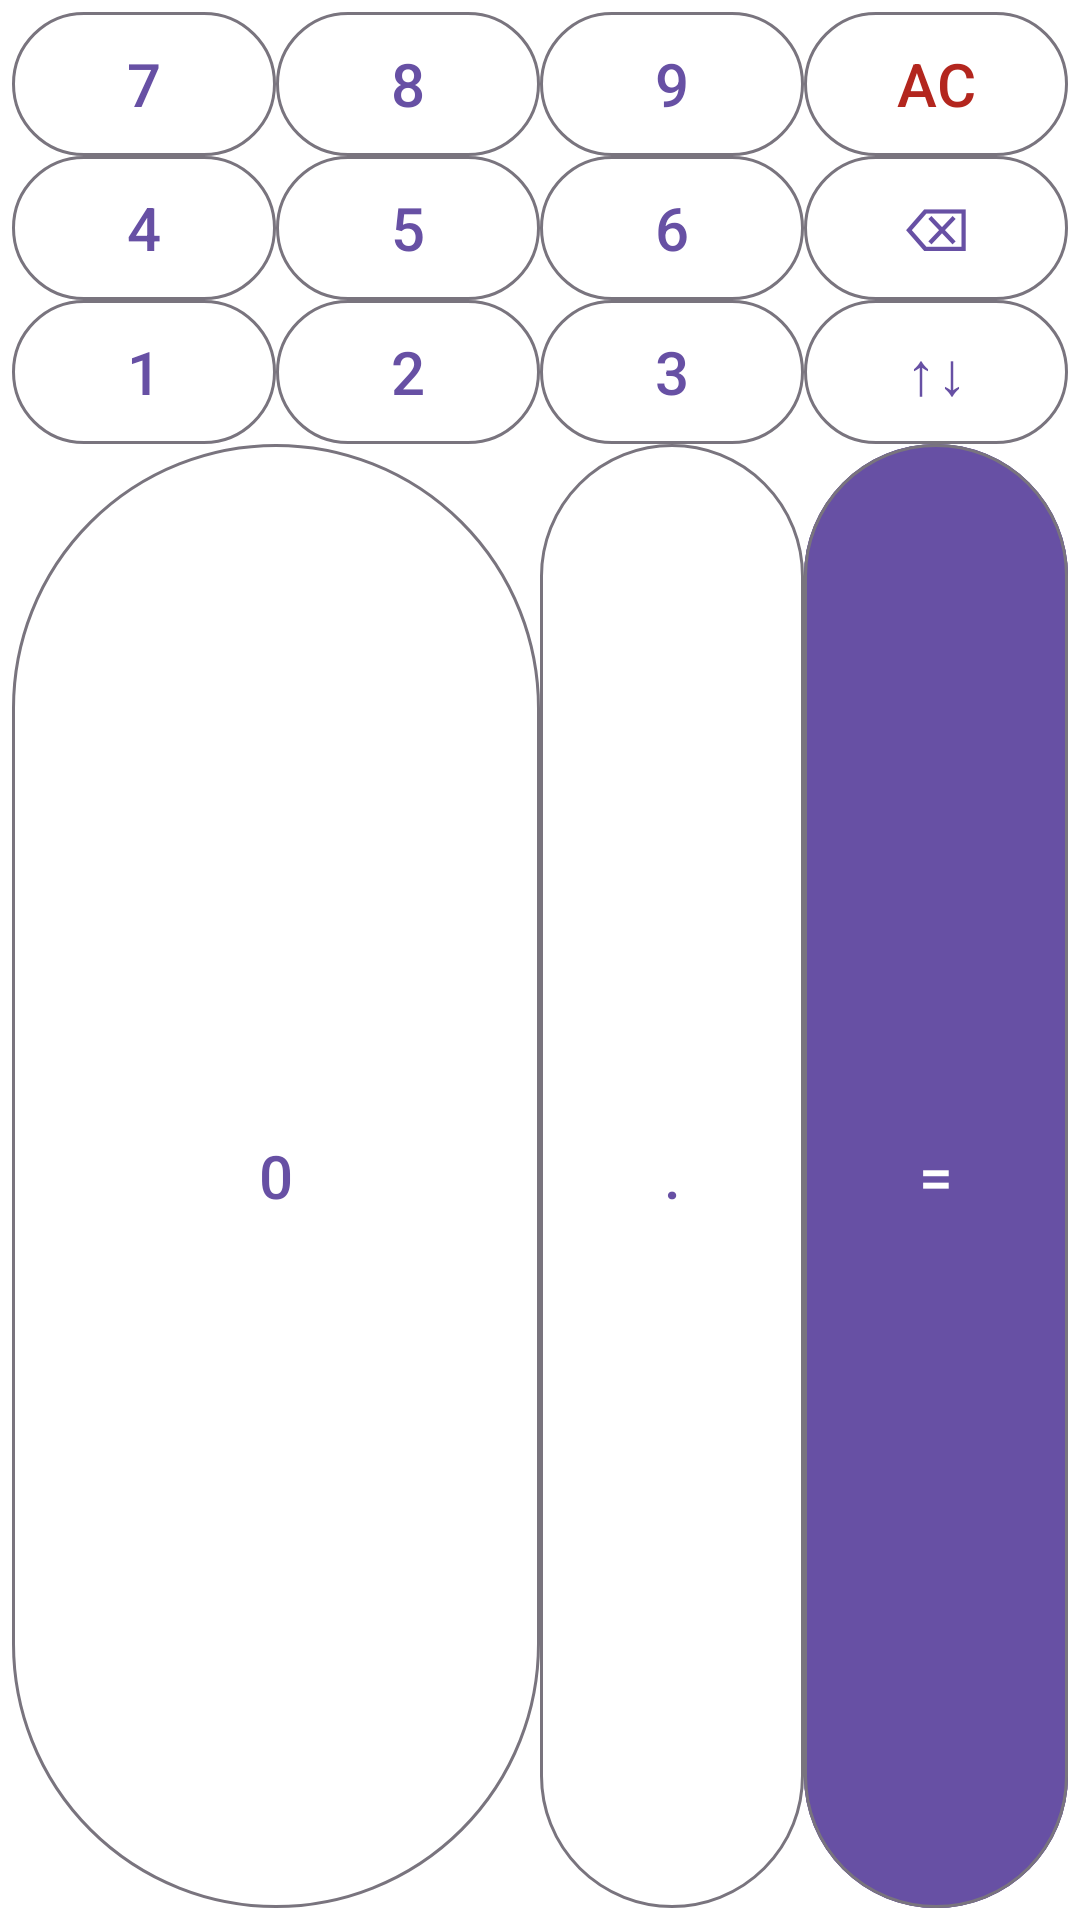

Here is an Android app screen rendered from its layout file. Give the layout XML and the strings, colors and styles it references.
<!-- AndroidManifest.xml: application theme Theme.HubKotlinApp -->
<!-- res/layout/teclado_numerico.xml -->
<?xml version="1.0" encoding="utf-8"?>
<GridLayout xmlns:android="http://schemas.android.com/apk/res/android"
    android:id="@+id/layoutTecladoNumerico"
    android:layout_width="match_parent"
    android:layout_height="wrap_content"
    android:columnCount="4"
    android:padding="4dp">

    

    
    <com.google.android.material.button.MaterialButton
        style="@style/Widget.Material3.Button.OutlinedButton"
        android:layout_width="0dp"
        android:layout_height="wrap_content"
        android:layout_columnWeight="1"
        android:layout_gravity="fill"
        android:insetTop="0dp"
        android:insetBottom="0dp"
        android:onClick="onDigitClick"
        android:text="7"
        android:textSize="20sp" />
    <com.google.android.material.button.MaterialButton
        style="@style/Widget.Material3.Button.OutlinedButton"
        android:layout_width="0dp"
        android:layout_height="wrap_content"
        android:layout_columnWeight="1"
        android:layout_gravity="fill"
        android:insetTop="0dp"
        android:insetBottom="0dp"
        android:onClick="onDigitClick"
        android:text="8"
        android:textSize="20sp" />
    <com.google.android.material.button.MaterialButton
        style="@style/Widget.Material3.Button.OutlinedButton"
        android:layout_width="0dp"
        android:layout_height="wrap_content"
        android:layout_columnWeight="1"
        android:layout_gravity="fill"
        android:insetTop="0dp"
        android:insetBottom="0dp"
        android:onClick="onDigitClick"
        android:text="9"
        android:textSize="20sp" />
    <com.google.android.material.button.MaterialButton
        android:id="@+id/btnClear"
        style="@style/Widget.Material3.Button.OutlinedButton"
        android:layout_width="0dp"
        android:layout_height="wrap_content"
        android:layout_columnWeight="1"
        android:layout_gravity="fill"
        android:insetTop="0dp"
        android:insetBottom="0dp"
        android:text="AC"
        android:textSize="20sp"
        android:textColor="?attr/colorError" />

    
    <com.google.android.material.button.MaterialButton
        style="@style/Widget.Material3.Button.OutlinedButton"
        android:layout_width="0dp"
        android:layout_height="wrap_content"
        android:layout_columnWeight="1"
        android:layout_gravity="fill"
        android:insetTop="0dp"
        android:insetBottom="0dp"
        android:onClick="onDigitClick"
        android:text="4"
        android:textSize="20sp" />
    <com.google.android.material.button.MaterialButton
        style="@style/Widget.Material3.Button.OutlinedButton"
        android:layout_width="0dp"
        android:layout_height="wrap_content"
        android:layout_columnWeight="1"
        android:layout_gravity="fill"
        android:insetTop="0dp"
        android:insetBottom="0dp"
        android:onClick="onDigitClick"
        android:text="5"
        android:textSize="20sp" />
    <com.google.android.material.button.MaterialButton
        style="@style/Widget.Material3.Button.OutlinedButton"
        android:layout_width="0dp"
        android:layout_height="wrap_content"
        android:layout_columnWeight="1"
        android:layout_gravity="fill"
        android:insetTop="0dp"
        android:insetBottom="0dp"
        android:onClick="onDigitClick"
        android:text="6"
        android:textSize="20sp" />
    <com.google.android.material.button.MaterialButton
        android:id="@+id/btnBackspace"
        style="@style/Widget.Material3.Button.OutlinedButton"
        android:layout_width="0dp"
        android:layout_height="wrap_content"
        android:layout_columnWeight="1"
        android:layout_gravity="fill"
        android:insetTop="0dp"
        android:insetBottom="0dp"
        android:text="⌫"
        android:textSize="20sp" />

    
    <com.google.android.material.button.MaterialButton
        style="@style/Widget.Material3.Button.OutlinedButton"
        android:layout_width="0dp"
        android:layout_height="wrap_content"
        android:layout_columnWeight="1"
        android:layout_gravity="fill"
        android:insetTop="0dp"
        android:insetBottom="0dp"
        android:onClick="onDigitClick"
        android:text="1"
        android:textSize="20sp" />
    <com.google.android.material.button.MaterialButton
        style="@style/Widget.Material3.Button.OutlinedButton"
        android:layout_width="0dp"
        android:layout_height="wrap_content"
        android:layout_columnWeight="1"
        android:layout_gravity="fill"
        android:insetTop="0dp"
        android:insetBottom="0dp"
        android:onClick="onDigitClick"
        android:text="2"
        android:textSize="20sp" />
    <com.google.android.material.button.MaterialButton
        style="@style/Widget.Material3.Button.OutlinedButton"
        android:layout_width="0dp"
        android:layout_height="wrap_content"
        android:layout_columnWeight="1"
        android:layout_gravity="fill"
        android:insetTop="0dp"
        android:insetBottom="0dp"
        android:onClick="onDigitClick"
        android:text="3"
        android:textSize="20sp" />
    <com.google.android.material.button.MaterialButton
        android:id="@+id/btnSwap"
        style="@style/Widget.Material3.Button.OutlinedButton"
        android:layout_width="0dp"
        android:layout_height="wrap_content"
        android:layout_columnWeight="1"
        android:layout_gravity="fill"
        android:insetTop="0dp"
        android:insetBottom="0dp"
        android:text="↑↓"
        android:textSize="20sp" />

    
    <com.google.android.material.button.MaterialButton
        style="@style/Widget.Material3.Button.OutlinedButton"
        android:layout_width="0dp"
        android:layout_height="wrap_content"
        android:layout_columnSpan="2"
        android:layout_columnWeight="2"
        android:layout_gravity="fill"
        android:insetTop="0dp"
        android:insetBottom="0dp"
        android:onClick="onDigitClick"
        android:text="0"
        android:textSize="20sp" />
    <com.google.android.material.button.MaterialButton
        style="@style/Widget.Material3.Button.OutlinedButton"
        android:layout_width="0dp"
        android:layout_height="wrap_content"
        android:layout_columnWeight="1"
        android:layout_gravity="fill"
        android:insetTop="0dp"
        android:insetBottom="0dp"
        android:onClick="onDigitClick"
        android:text="."
        android:textSize="20sp" />
    
    <com.google.android.material.button.MaterialButton
        android:id="@+id/btnEquals"
        style="@style/Widget.Material3.Button.OutlinedButton"
        android:backgroundTint="?attr/colorPrimary"
        android:layout_width="0dp"
        android:layout_height="wrap_content"
        android:layout_columnWeight="1"
        android:layout_gravity="fill"
        android:insetTop="0dp"
        android:insetBottom="0dp"
        android:text="="
        android:textSize="20sp"
        android:textColor="@color/white" />
</GridLayout>
<!-- resources referenced by this layout -->
<resources>
  <color name="white">#FFFFFFFF</color>
  <style name="Theme.HubKotlinApp" parent="Theme.Material3.DayNight.NoActionBar">
          <item name="background">@color/background_hub</item>
          <item name="android:windowBackground">@color/background_hub</item>
      </style>
  <color name="background_hub">#FFFFFF</color>
</resources>
